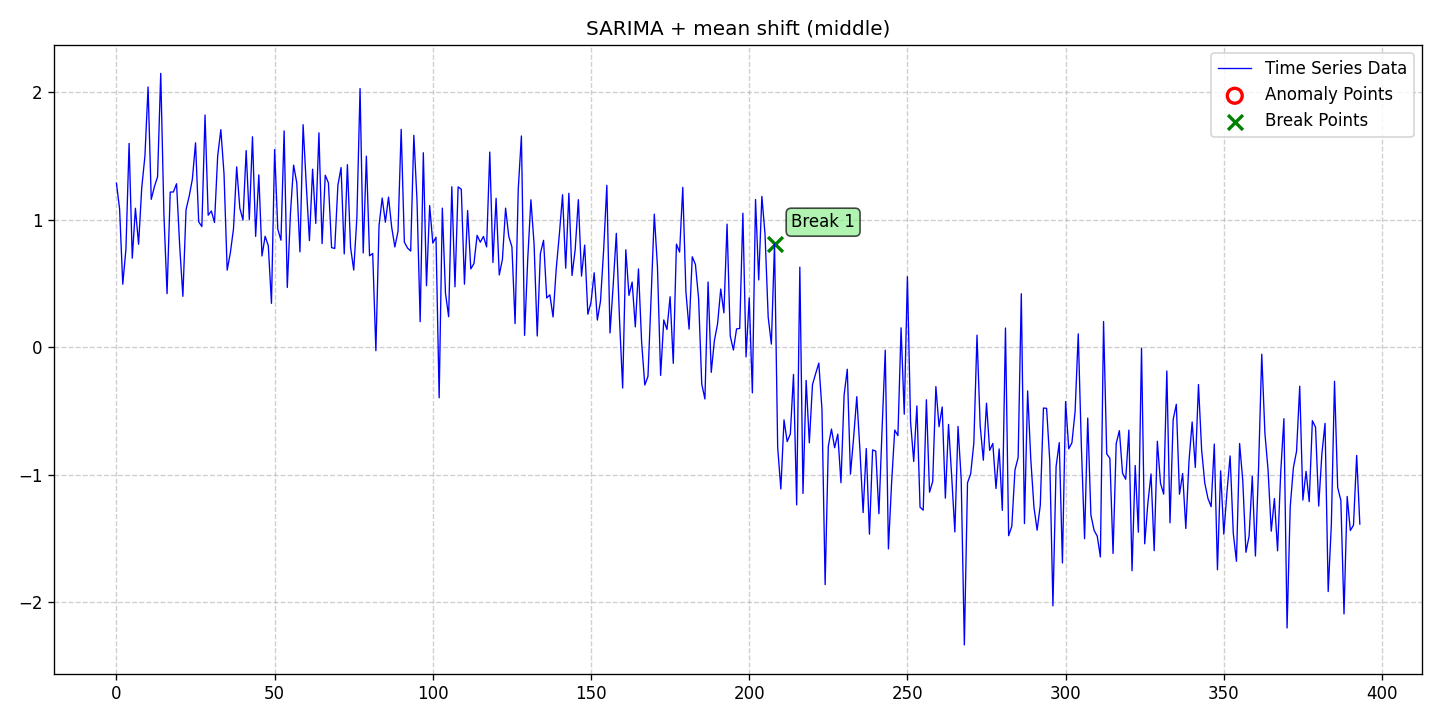

Values plotted in this chart, from the file beside it:
date, data, stationary, det_lin_up, det_lin_down, det_quad, det_cubic, det_exp, det_damped, stoc_trend, volatility, single_seas, multiple_seas, point_anom_single, point_anom_multi, collect_anom, context_anom, mean_shift, var_shift, trend_shift, point_anom_count, point_anom_location, point_anom_point, collect_anom_count
2020-01-01, 1.285, 0, 0, 0, 0, 0, 0, 0, 0, 0, 1, 0, 0, 0, 0, 0, 1, 0, 0, 0, none, , 0
2020-01-02, 1.082, 0, 0, 0, 0, 0, 0, 0, 0, 0, 1, 0, 0, 0, 0, 0, 1, 0, 0, 0, none, , 0
2020-01-03, 0.4928, 0, 0, 0, 0, 0, 0, 0, 0, 0, 1, 0, 0, 0, 0, 0, 1, 0, 0, 0, none, , 0
2020-01-04, 0.7669, 0, 0, 0, 0, 0, 0, 0, 0, 0, 1, 0, 0, 0, 0, 0, 1, 0, 0, 0, none, , 0
2020-01-05, 1.597, 0, 0, 0, 0, 0, 0, 0, 0, 0, 1, 0, 0, 0, 0, 0, 1, 0, 0, 0, none, , 0
2020-01-06, 0.697, 0, 0, 0, 0, 0, 0, 0, 0, 0, 1, 0, 0, 0, 0, 0, 1, 0, 0, 0, none, , 0
2020-01-07, 1.088, 0, 0, 0, 0, 0, 0, 0, 0, 0, 1, 0, 0, 0, 0, 0, 1, 0, 0, 0, none, , 0
2020-01-08, 0.8061, 0, 0, 0, 0, 0, 0, 0, 0, 0, 1, 0, 0, 0, 0, 0, 1, 0, 0, 0, none, , 0
2020-01-09, 1.25, 0, 0, 0, 0, 0, 0, 0, 0, 0, 1, 0, 0, 0, 0, 0, 1, 0, 0, 0, none, , 0
2020-01-10, 1.495, 0, 0, 0, 0, 0, 0, 0, 0, 0, 1, 0, 0, 0, 0, 0, 1, 0, 0, 0, none, , 0
2020-01-11, 2.039, 0, 0, 0, 0, 0, 0, 0, 0, 0, 1, 0, 0, 0, 0, 0, 1, 0, 0, 0, none, , 0
2020-01-12, 1.158, 0, 0, 0, 0, 0, 0, 0, 0, 0, 1, 0, 0, 0, 0, 0, 1, 0, 0, 0, none, , 0
2020-01-13, 1.257, 0, 0, 0, 0, 0, 0, 0, 0, 0, 1, 0, 0, 0, 0, 0, 1, 0, 0, 0, none, , 0
2020-01-14, 1.335, 0, 0, 0, 0, 0, 0, 0, 0, 0, 1, 0, 0, 0, 0, 0, 1, 0, 0, 0, none, , 0
2020-01-15, 2.146, 0, 0, 0, 0, 0, 0, 0, 0, 0, 1, 0, 0, 0, 0, 0, 1, 0, 0, 0, none, , 0
2020-01-16, 1.044, 0, 0, 0, 0, 0, 0, 0, 0, 0, 1, 0, 0, 0, 0, 0, 1, 0, 0, 0, none, , 0
2020-01-17, 0.4188, 0, 0, 0, 0, 0, 0, 0, 0, 0, 1, 0, 0, 0, 0, 0, 1, 0, 0, 0, none, , 0
2020-01-18, 1.215, 0, 0, 0, 0, 0, 0, 0, 0, 0, 1, 0, 0, 0, 0, 0, 1, 0, 0, 0, none, , 0
2020-01-19, 1.216, 0, 0, 0, 0, 0, 0, 0, 0, 0, 1, 0, 0, 0, 0, 0, 1, 0, 0, 0, none, , 0
2020-01-20, 1.28, 0, 0, 0, 0, 0, 0, 0, 0, 0, 1, 0, 0, 0, 0, 0, 1, 0, 0, 0, none, , 0
2020-01-21, 0.7897, 0, 0, 0, 0, 0, 0, 0, 0, 0, 1, 0, 0, 0, 0, 0, 1, 0, 0, 0, none, , 0
2020-01-22, 0.3981, 0, 0, 0, 0, 0, 0, 0, 0, 0, 1, 0, 0, 0, 0, 0, 1, 0, 0, 0, none, , 0
2020-01-23, 1.077, 0, 0, 0, 0, 0, 0, 0, 0, 0, 1, 0, 0, 0, 0, 0, 1, 0, 0, 0, none, , 0
2020-01-24, 1.184, 0, 0, 0, 0, 0, 0, 0, 0, 0, 1, 0, 0, 0, 0, 0, 1, 0, 0, 0, none, , 0
2020-01-25, 1.316, 0, 0, 0, 0, 0, 0, 0, 0, 0, 1, 0, 0, 0, 0, 0, 1, 0, 0, 0, none, , 0
2020-01-26, 1.601, 0, 0, 0, 0, 0, 0, 0, 0, 0, 1, 0, 0, 0, 0, 0, 1, 0, 0, 0, none, , 0
2020-01-27, 0.9816, 0, 0, 0, 0, 0, 0, 0, 0, 0, 1, 0, 0, 0, 0, 0, 1, 0, 0, 0, none, , 0
2020-01-28, 0.945, 0, 0, 0, 0, 0, 0, 0, 0, 0, 1, 0, 0, 0, 0, 0, 1, 0, 0, 0, none, , 0
2020-01-29, 1.819, 0, 0, 0, 0, 0, 0, 0, 0, 0, 1, 0, 0, 0, 0, 0, 1, 0, 0, 0, none, , 0
2020-01-30, 1.034, 0, 0, 0, 0, 0, 0, 0, 0, 0, 1, 0, 0, 0, 0, 0, 1, 0, 0, 0, none, , 0
2020-01-31, 1.067, 0, 0, 0, 0, 0, 0, 0, 0, 0, 1, 0, 0, 0, 0, 0, 1, 0, 0, 0, none, , 0
2020-02-01, 0.9764, 0, 0, 0, 0, 0, 0, 0, 0, 0, 1, 0, 0, 0, 0, 0, 1, 0, 0, 0, none, , 0
2020-02-02, 1.498, 0, 0, 0, 0, 0, 0, 0, 0, 0, 1, 0, 0, 0, 0, 0, 1, 0, 0, 0, none, , 0
2020-02-03, 1.705, 0, 0, 0, 0, 0, 0, 0, 0, 0, 1, 0, 0, 0, 0, 0, 1, 0, 0, 0, none, , 0
2020-02-04, 1.36, 0, 0, 0, 0, 0, 0, 0, 0, 0, 1, 0, 0, 0, 0, 0, 1, 0, 0, 0, none, , 0
2020-02-05, 0.6034, 0, 0, 0, 0, 0, 0, 0, 0, 0, 1, 0, 0, 0, 0, 0, 1, 0, 0, 0, none, , 0
2020-02-06, 0.7382, 0, 0, 0, 0, 0, 0, 0, 0, 0, 1, 0, 0, 0, 0, 0, 1, 0, 0, 0, none, , 0
2020-02-07, 0.9276, 0, 0, 0, 0, 0, 0, 0, 0, 0, 1, 0, 0, 0, 0, 0, 1, 0, 0, 0, none, , 0
2020-02-08, 1.413, 0, 0, 0, 0, 0, 0, 0, 0, 0, 1, 0, 0, 0, 0, 0, 1, 0, 0, 0, none, , 0
2020-02-09, 1.089, 0, 0, 0, 0, 0, 0, 0, 0, 0, 1, 0, 0, 0, 0, 0, 1, 0, 0, 0, none, , 0
2020-02-10, 0.9961, 0, 0, 0, 0, 0, 0, 0, 0, 0, 1, 0, 0, 0, 0, 0, 1, 0, 0, 0, none, , 0
2020-02-11, 1.541, 0, 0, 0, 0, 0, 0, 0, 0, 0, 1, 0, 0, 0, 0, 0, 1, 0, 0, 0, none, , 0
2020-02-12, 1, 0, 0, 0, 0, 0, 0, 0, 0, 0, 1, 0, 0, 0, 0, 0, 1, 0, 0, 0, none, , 0
2020-02-13, 1.649, 0, 0, 0, 0, 0, 0, 0, 0, 0, 1, 0, 0, 0, 0, 0, 1, 0, 0, 0, none, , 0
2020-02-14, 0.8678, 0, 0, 0, 0, 0, 0, 0, 0, 0, 1, 0, 0, 0, 0, 0, 1, 0, 0, 0, none, , 0
2020-02-15, 1.35, 0, 0, 0, 0, 0, 0, 0, 0, 0, 1, 0, 0, 0, 0, 0, 1, 0, 0, 0, none, , 0
2020-02-16, 0.7142, 0, 0, 0, 0, 0, 0, 0, 0, 0, 1, 0, 0, 0, 0, 0, 1, 0, 0, 0, none, , 0
2020-02-17, 0.8686, 0, 0, 0, 0, 0, 0, 0, 0, 0, 1, 0, 0, 0, 0, 0, 1, 0, 0, 0, none, , 0
2020-02-18, 0.7952, 0, 0, 0, 0, 0, 0, 0, 0, 0, 1, 0, 0, 0, 0, 0, 1, 0, 0, 0, none, , 0
2020-02-19, 0.3428, 0, 0, 0, 0, 0, 0, 0, 0, 0, 1, 0, 0, 0, 0, 0, 1, 0, 0, 0, none, , 0
2020-02-20, 1.548, 0, 0, 0, 0, 0, 0, 0, 0, 0, 1, 0, 0, 0, 0, 0, 1, 0, 0, 0, none, , 0
2020-02-21, 0.9246, 0, 0, 0, 0, 0, 0, 0, 0, 0, 1, 0, 0, 0, 0, 0, 1, 0, 0, 0, none, , 0
2020-02-22, 0.8379, 0, 0, 0, 0, 0, 0, 0, 0, 0, 1, 0, 0, 0, 0, 0, 1, 0, 0, 0, none, , 0
2020-02-23, 1.695, 0, 0, 0, 0, 0, 0, 0, 0, 0, 1, 0, 0, 0, 0, 0, 1, 0, 0, 0, none, , 0
2020-02-24, 0.467, 0, 0, 0, 0, 0, 0, 0, 0, 0, 1, 0, 0, 0, 0, 0, 1, 0, 0, 0, none, , 0
2020-02-25, 1.047, 0, 0, 0, 0, 0, 0, 0, 0, 0, 1, 0, 0, 0, 0, 0, 1, 0, 0, 0, none, , 0
2020-02-26, 1.427, 0, 0, 0, 0, 0, 0, 0, 0, 0, 1, 0, 0, 0, 0, 0, 1, 0, 0, 0, none, , 0
2020-02-27, 1.287, 0, 0, 0, 0, 0, 0, 0, 0, 0, 1, 0, 0, 0, 0, 0, 1, 0, 0, 0, none, , 0
2020-02-28, 0.7463, 0, 0, 0, 0, 0, 0, 0, 0, 0, 1, 0, 0, 0, 0, 0, 1, 0, 0, 0, none, , 0
2020-02-29, 1.743, 0, 0, 0, 0, 0, 0, 0, 0, 0, 1, 0, 0, 0, 0, 0, 1, 0, 0, 0, none, , 0
... 334 more rows
